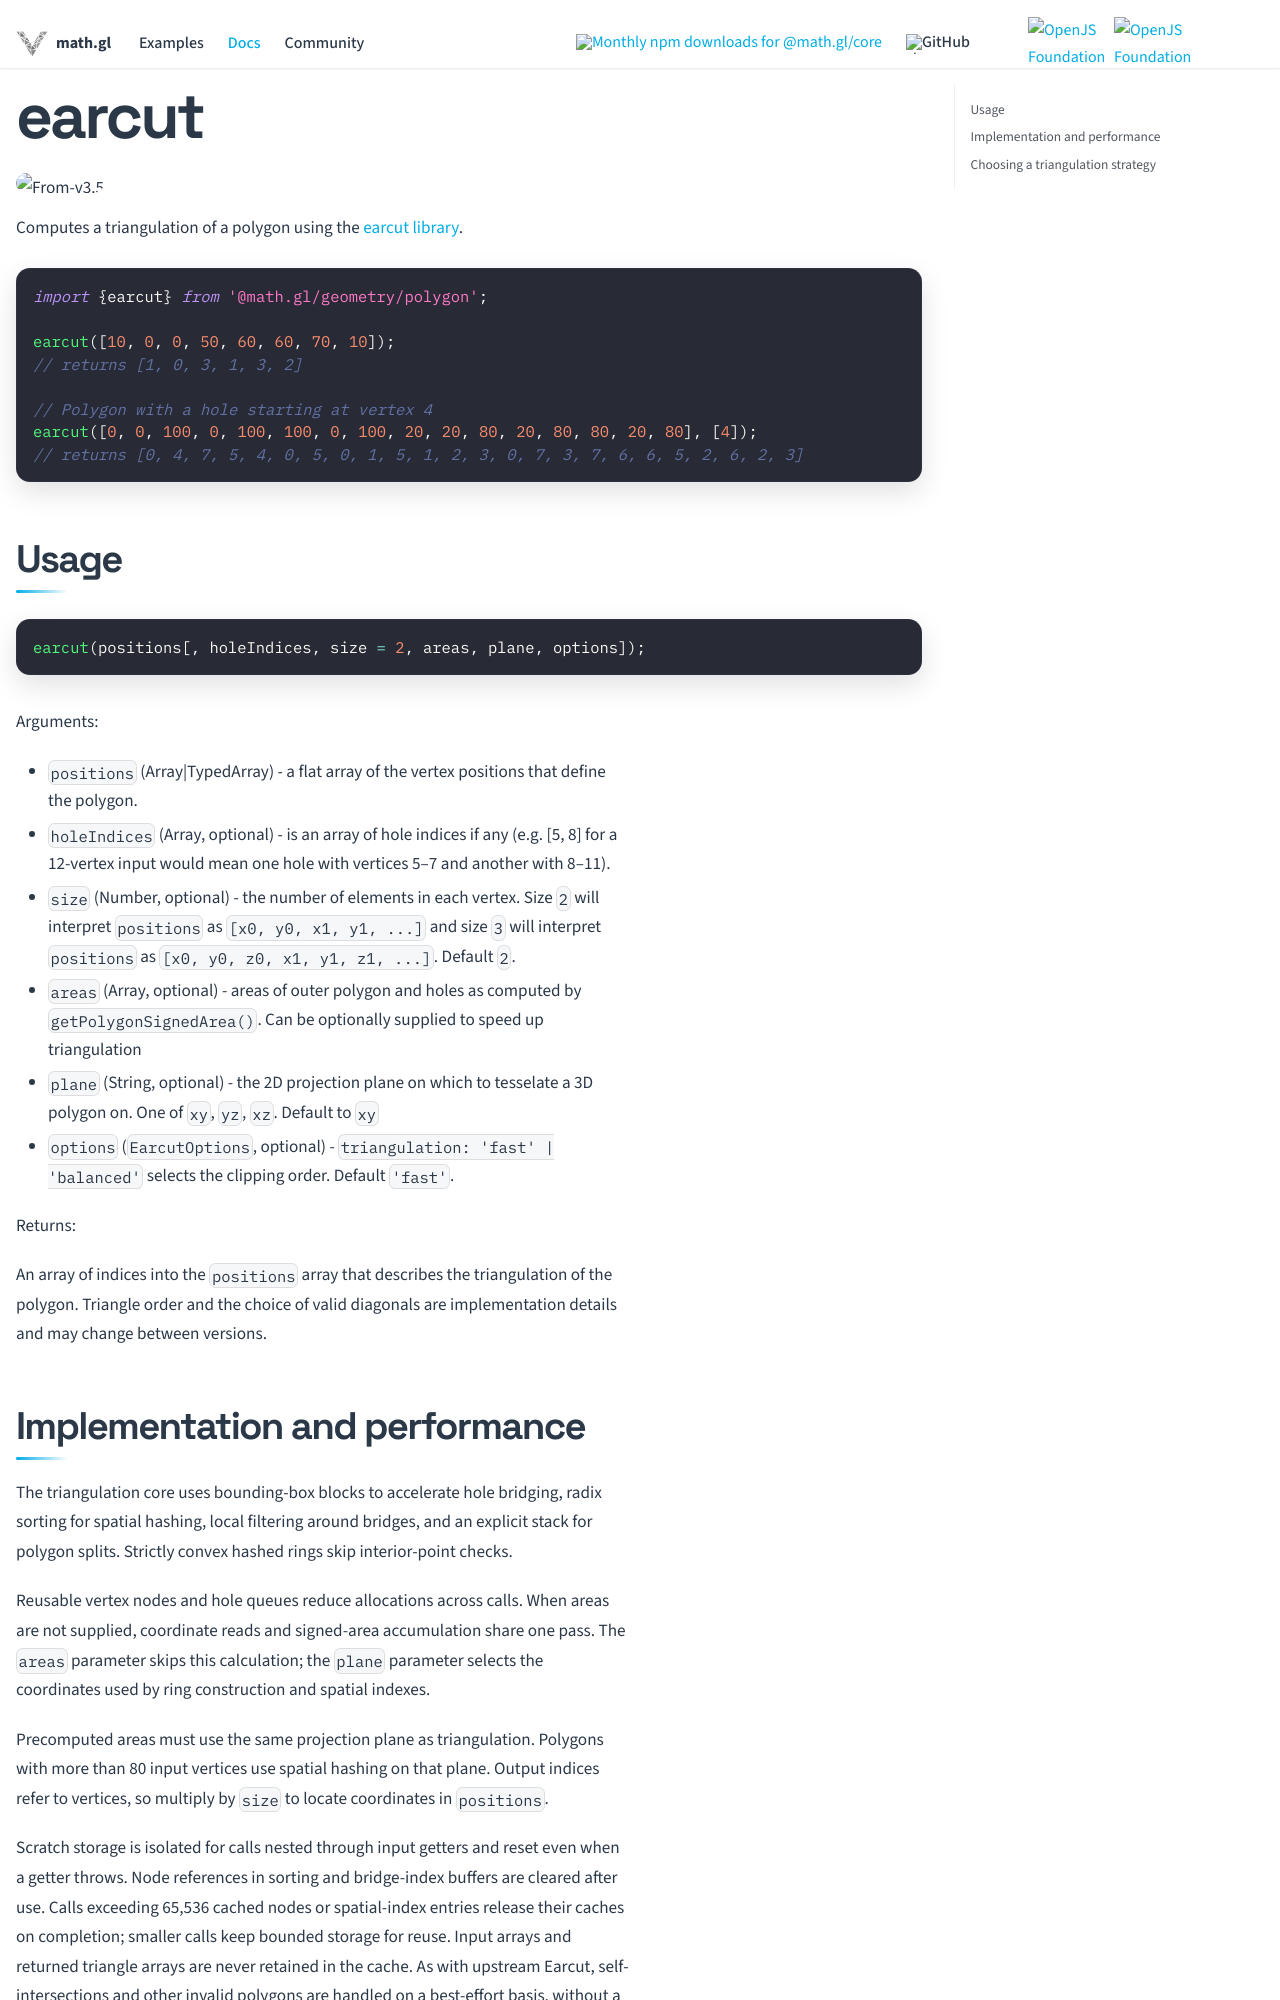

repository: visgl/math.gl · page: docs/modules/geometry/polygon/api-reference/earcut.html · generator: docusaurus

# earcut

<p class="badges">
  <img src="https://img.shields.io/badge/From-v3.5-blue.svg?style=flat-square" alt="From-v3.5" />
</p>

Computes a triangulation of a polygon using the [earcut library](https://github.com/mapbox/earcut).

```js
import {earcut} from '@math.gl/geometry/polygon';

earcut([10, 0, 0, 50, 60, 60, 70, 10]);
// returns [1, 0, 3, 1, 3, 2]

// Polygon with a hole starting at vertex 4
earcut([0, 0, 100, 0, 100, 100, 0, 100, 20, 20, 80, 20, 80, 80, 20, 80], [4]);
// returns [0, 4, 7, 5, 4, 0, 5, 0, 1, 5, 1, 2, 3, 0, 7, 3, 7, 6, 6, 5, 2, 6, 2, 3]
```

## Usage

```js
earcut(positions[, holeIndices, size = 2, areas, plane, options]);
```

Arguments:

- `positions` (Array|TypedArray) - a flat array of the vertex positions that define the polygon.
- `holeIndices` (Array, optional) - is an array of hole indices if any (e.g. [5, 8] for a 12-vertex input would mean one hole with vertices 5–7 and another with 8–11).
- `size` (Number, optional) - the number of elements in each vertex. Size `2` will interpret `positions` as `[x0, y0, x1, y1, ...]` and size `3` will interpret `positions` as `[x0, y0, z0, x1, y1, z1, ...]`. Default `2`.
- `areas` (Array, optional) - areas of outer polygon and holes as computed by `getPolygonSignedArea()`. Can be optionally supplied to speed up triangulation
- `plane` (String, optional) - the 2D projection plane on which to tesselate a 3D polygon on. One of `xy`, `yz`, `xz`. Default to `xy`
- `options` (`EarcutOptions`, optional) - `triangulation: 'fast' | 'balanced'` selects the clipping order. Default `'fast'`.

Returns:

An array of indices into the `positions` array that describes the triangulation of the polygon.
Triangle order and the choice of valid diagonals are implementation details and may change between versions.
